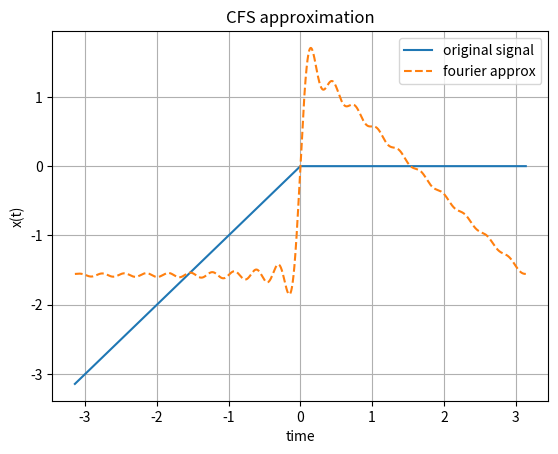

Generate this figure with matplotlib:
'''
consider a continues time periodic signal x(t) with period T=2pi

x(t) = t    for -pi<=t<=0
     = 0    for 0<=t<=pi

Ck =    -pi/4                           for k=0
   =    (1-jpik - e^(jpik))/(2pik^2)    for k!=0
'''

import numpy as np
import matplotlib.pyplot as plt

t = np.linspace(-np.pi,np.pi,3000)

x = np.where(t<0,t,0)

K = 20
x_hat = np.zeros_like(t,dtype=complex)

for k in range(-K,K+1):
    if k == 0:
        Ck = -np.pi/4

    else:
        Ck = (1 - 1j*np.pi*k - np.exp(1j*np.pi*k))/(2*np.pi*k**2)

    x_hat += Ck * np.exp(1j*k*t)

plt.figure()
plt.plot(t,x,label="original signal")
plt.plot(t,np.real(x_hat),'--',label="fourier approx")
plt.xlabel("time")
plt.ylabel("x(t)")
plt.legend()
plt.grid()
plt.title("CFS approximation")
plt.show()
